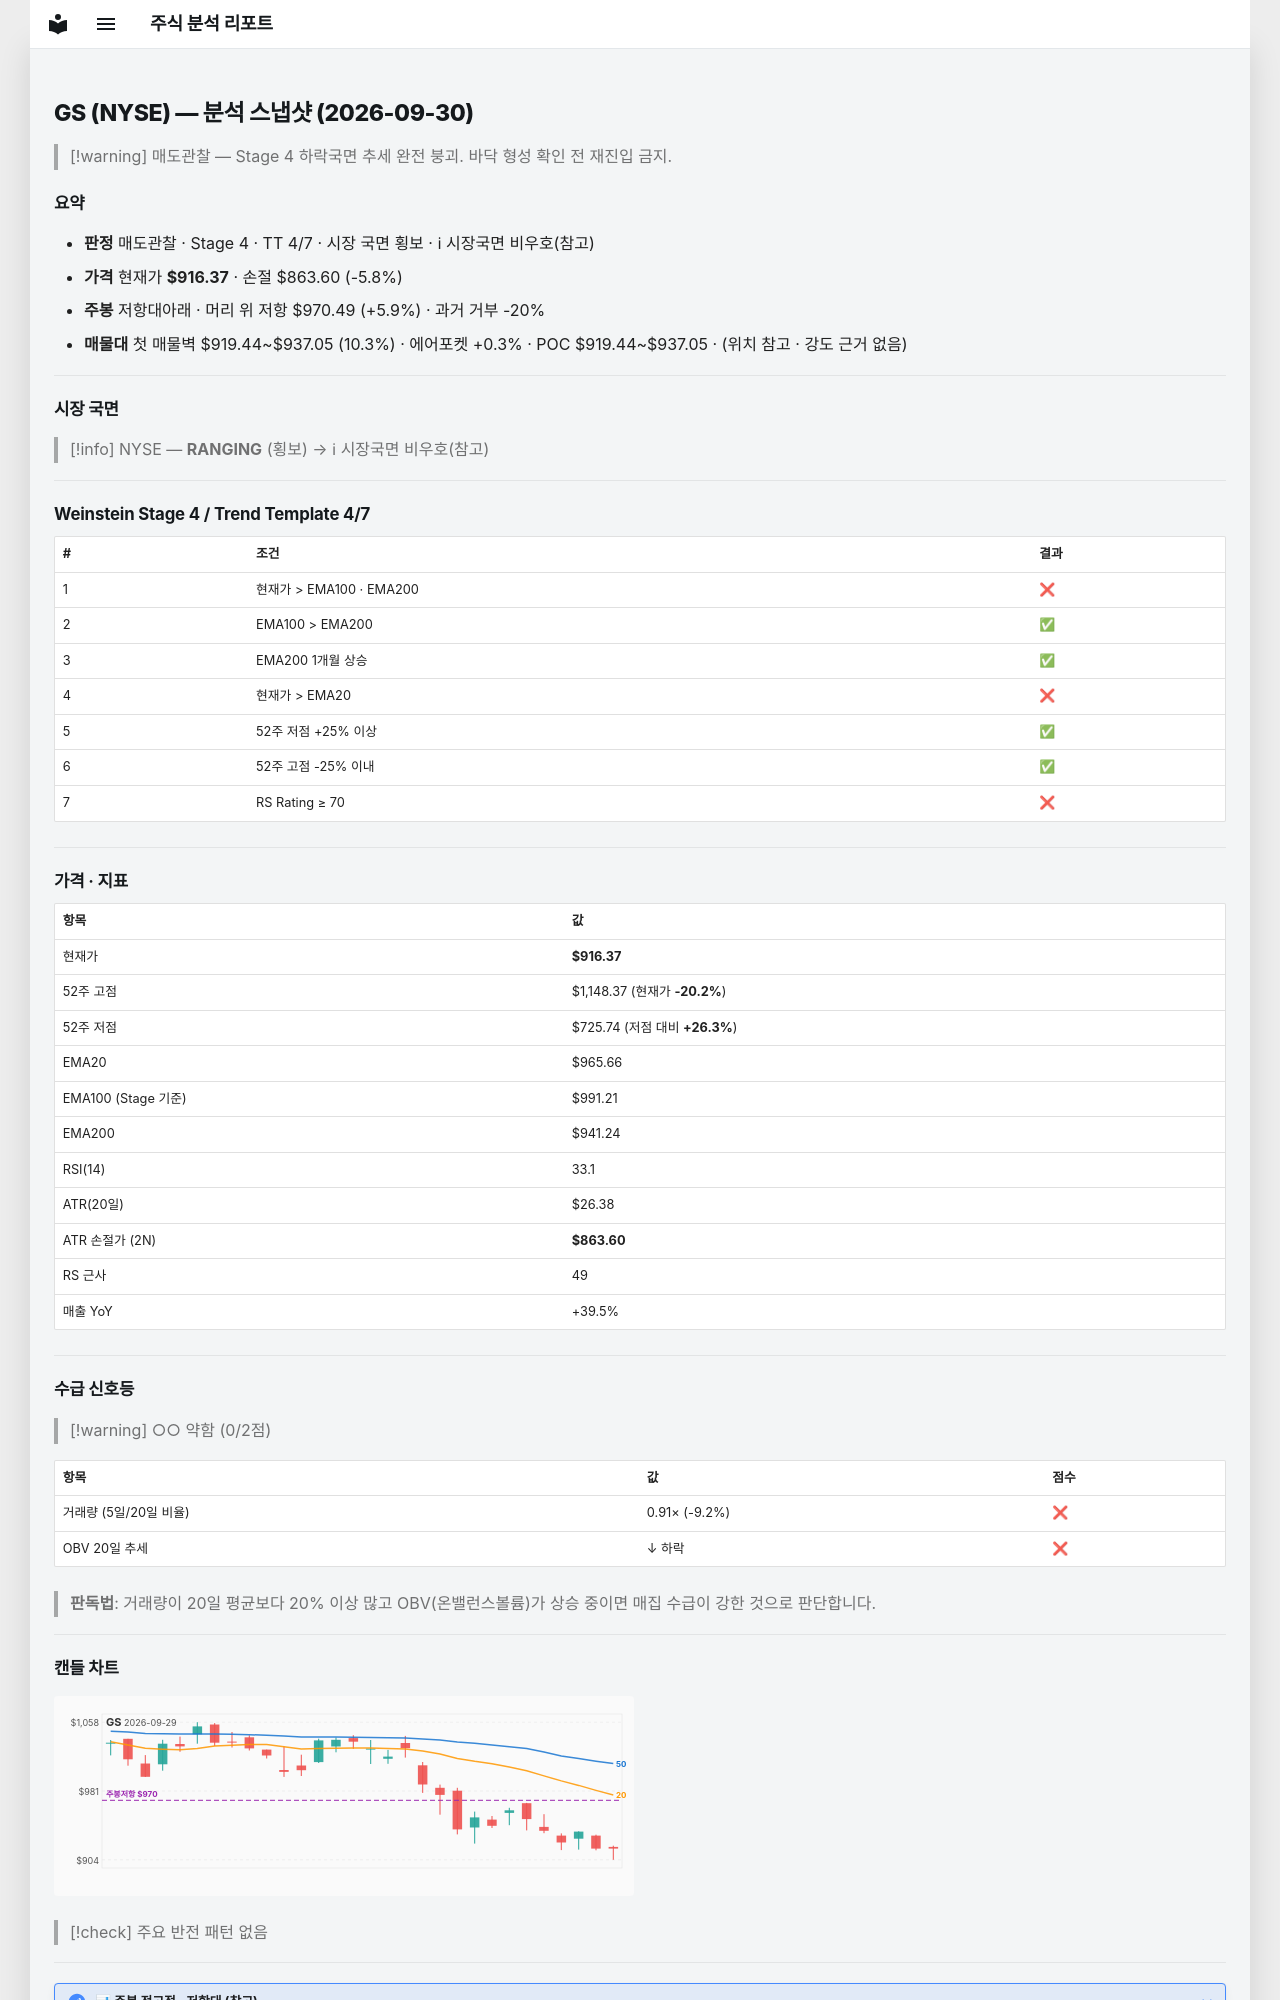

repository: soloandco/stock-reports · page: snapshots/GS-2026-09-30/index.html · generator: mkdocs

---
type: analysis-snapshot
title: GS 분석 스냅샷
ticker: GS
market: NYSE
created: 2026-09-30
updated: 2026-09-30
bar-date: 2026-09-29
verdict: 매도관찰
real-rr: 1.03
sma50-gap-pct: -5.1
weekly-position: 저항대아래
weekly-overhead-price: 970.49
weekly-overhead-pct: 5.9
stage: 4
trend-template-score: 4
tt-max: 7
ma-set: ema-20-100-200
price: 916.3699951171875
stop-price: 863.6049197668774
market-regime: RANGING
supply-demand-score: 0/2
supply-demand-label: 약함
status: tracking
tags:
  - stock-agent
  - watchlist
  - GS
  - analysis
related:
  - "[[analysis-template]]"
---

# GS (NYSE) — 분석 스냅샷 (2026-09-30)

> [!warning] 매도관찰 — Stage 4 하락국면
> 추세 완전 붕괴. 바닥 형성 확인 전 재진입 금지.

## 요약

- **판정** 매도관찰 · Stage 4 · TT 4/7 · 시장 국면 횡보 · ℹ 시장국면 비우호(참고)
- **가격** 현재가 **$916.37** · 손절 $863.60 (-5.8%)
- **주봉** 저항대아래 · 머리 위 저항 $970.49 (+5.9%) · 과거 거부 -20%
- **매물대** 첫 매물벽 $919.44~$937.05 (10.3%) · 에어포켓 +0.3% · POC $919.44~$937.05 · (위치 참고 · 강도 근거 없음)

---

## 시장 국면

> [!info] NYSE — **RANGING** (횡보) → ℹ 시장국면 비우호(참고)

---

## Weinstein Stage 4 / Trend Template 4/7

| # | 조건 | 결과 |
|---|------|------|
| 1 | 현재가 > EMA100 · EMA200 | ❌ |
| 2 | EMA100 > EMA200 | ✅ |
| 3 | EMA200 1개월 상승 | ✅ |
| 4 | 현재가 > EMA20 | ❌ |
| 5 | 52주 저점 +25% 이상 | ✅ |
| 6 | 52주 고점 -25% 이내 | ✅ |
| 7 | RS Rating ≥ 70 | ❌ |

---

## 가격 · 지표

| 항목 | 값 |
|------|---|
| 현재가 | **$916.37** |
| 52주 고점 | $1,148.37 (현재가 **-20.2%**) |
| 52주 저점 | $725.74 (저점 대비 **+26.3%**) |
| EMA20 | $965.66 |
| EMA100 (Stage 기준) | $991.21 |
| EMA200 | $941.24 |
| RSI(14) | 33.1 |
| ATR(20일) | $26.38 |
| ATR 손절가 (2N) | **$863.60** |
| RS 근사 | 49 |
| 매출 YoY | +39.5% |

---
## 수급 신호등

> [!warning] ○○ 약함 (0/2점)

| 항목 | 값 | 점수 |
|------|------|------|
| 거래량 (5일/20일 비율) | 0.91× (-9.2%) | ❌ |
| OBV 20일 추세 | ↓ 하락 | ❌ |

> **판독법**: 거래량이 20일 평균보다 20% 이상 많고 OBV(온밸런스볼륨)가 상승 중이면 매집 수급이 강한 것으로 판단합니다.

---
